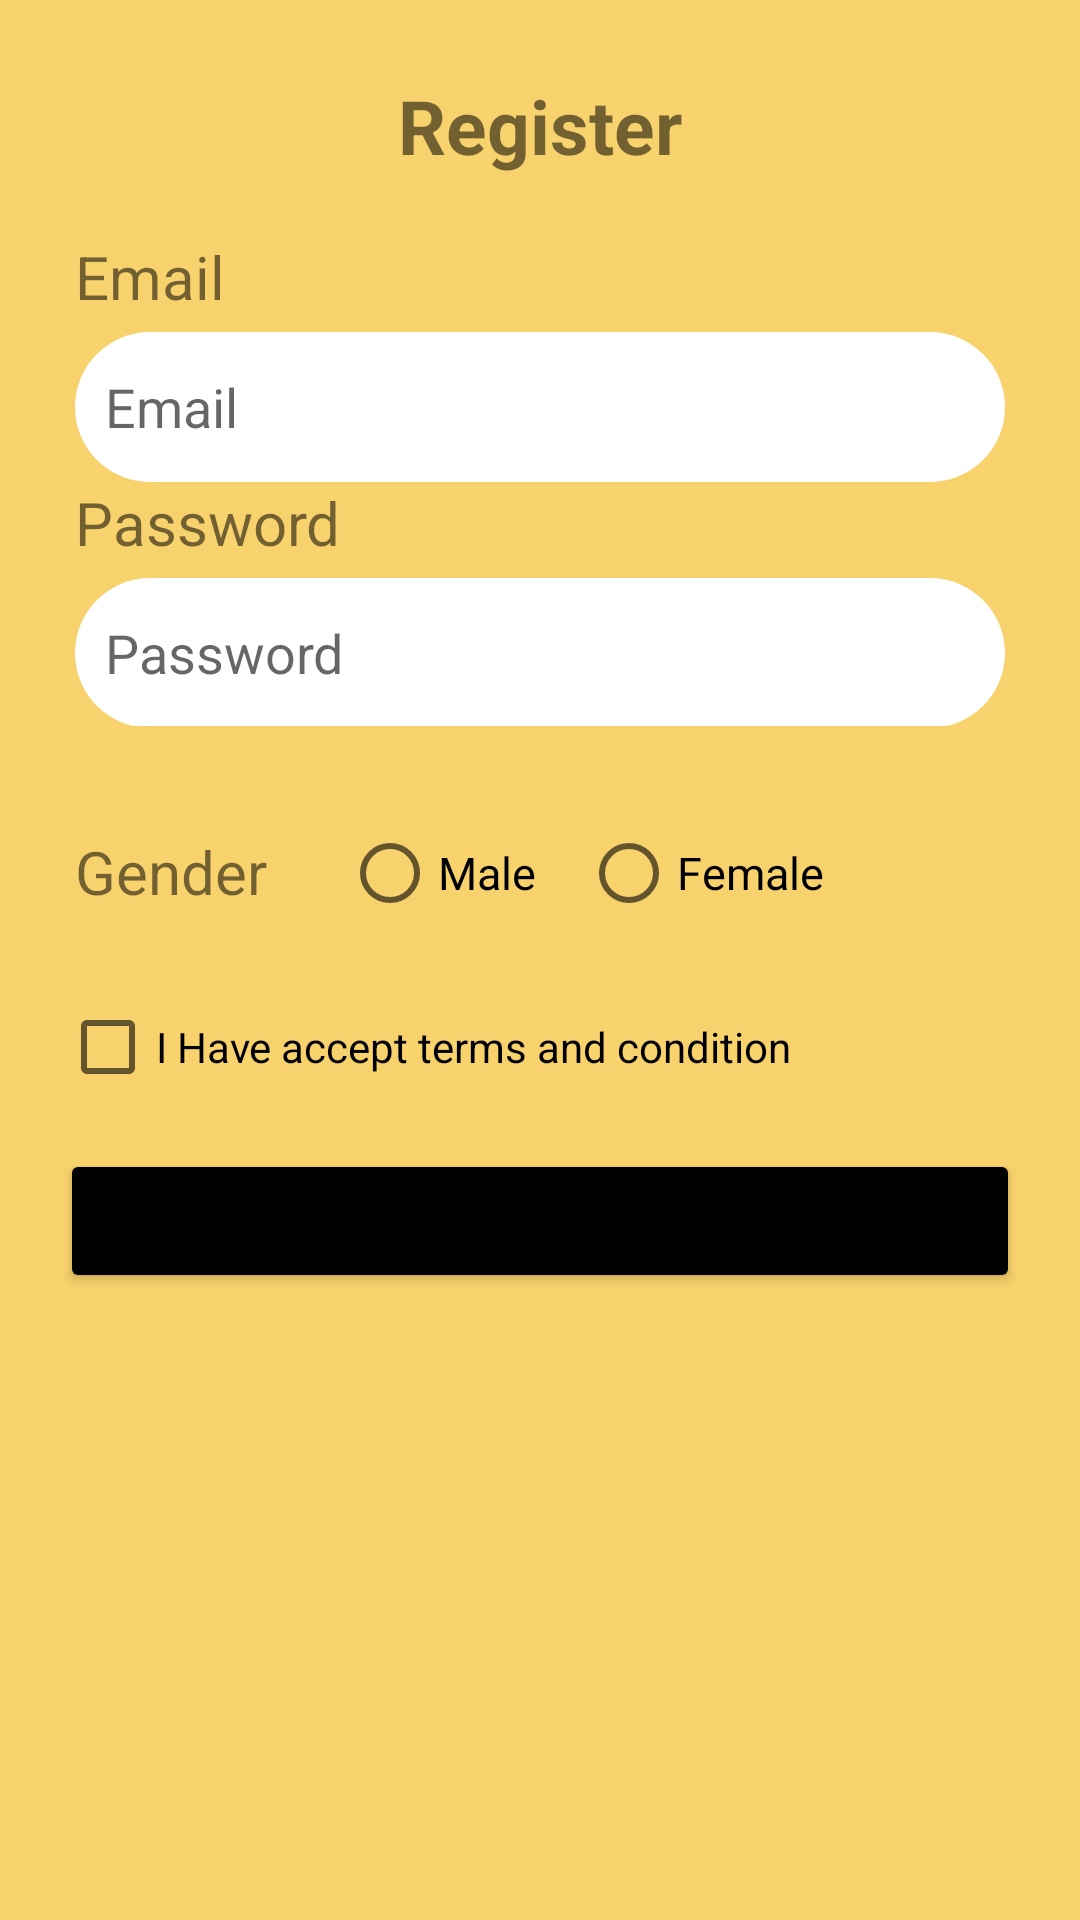

This screen was rendered from an Android layout file. Write that file and the resources it references.
<!-- AndroidManifest.xml: application theme Theme.Coba5 -->
<!-- res/layout/activity_register.xml -->
<?xml version="1.0" encoding="utf-8"?>
<LinearLayout xmlns:android="http://schemas.android.com/apk/res/android"
    xmlns:app="http://schemas.android.com/apk/res-auto"
    xmlns:tools="http://schemas.android.com/tools"
    android:layout_width="match_parent"
    android:layout_height="match_parent"
    android:orientation="vertical"
    android:background="@color/background"
    tools:context=".Register">

    <LinearLayout
        android:layout_width="match_parent"
        android:layout_height="267dp"
        android:orientation="vertical"
        android:padding="25dp">
        <TextView
            android:layout_width="match_parent"
            android:layout_height="wrap_content"
            android:text="Register"
            android:textAlignment="center"
            android:textSize="25sp"
            android:textStyle="bold" />
        <TextView
            android:id="@+id/R_email_jdl"
            android:layout_width="match_parent"
            android:layout_height="wrap_content"
            android:layout_marginTop="20dp"
            android:text="Email"
            android:textSize="20sp" />
        <EditText
            android:id="@+id/R_email_txt"
            android:layout_width="match_parent"
            android:layout_height="50dp"
            android:layout_marginTop="5dp"
            android:background="@drawable/button_shape"
            android:backgroundTint="@color/white"
            android:hint="Email"
            android:inputType="textEmailAddress"
            android:paddingLeft="10dp" />
        <TextView
            android:id="@+id/R_password_jdl"
            android:layout_width="match_parent"
            android:layout_height="wrap_content"
            android:text="Password"
            android:textSize="20sp" />
        <EditText
            android:id="@+id/R_password_txt"
            android:layout_width="match_parent"
            android:layout_height="50dp"
            android:layout_marginTop="5dp"
            android:background="@drawable/button_shape"
            android:backgroundTint="@color/white"
            android:hint="Password"
            android:inputType="textPassword"
            android:paddingLeft="10dp" />
    </LinearLayout>
    <LinearLayout
        android:layout_width="match_parent"
        android:layout_height="wrap_content">
        <TextView
            android:layout_width="wrap_content"
            android:layout_height="wrap_content"
            android:text="Gender"
            android:textSize="20sp"
            android:layout_marginLeft="15dp"
            android:padding="10dp" />
        <RadioGroup
            android:layout_width="wrap_content"
            android:layout_height="wrap_content"
            android:orientation="horizontal"
            android:id="@+id/R_gender">
            <RadioButton
                android:id="@+id/R_rbMale"
                android:layout_width="wrap_content"
                android:layout_height="wrap_content"
                android:text="Male"
                android:textSize="15dp"
                android:layout_marginLeft="15dp" />
            <RadioButton
                android:id="@+id/R_rbFemale"
                android:layout_width="wrap_content"
                android:layout_height="wrap_content"
                android:text="Female"
                android:textSize="15dp"
                android:layout_marginLeft="15dp"/>
        </RadioGroup>
    </LinearLayout>
    <CheckBox
        android:id="@+id/R_cbTerms"
        android:layout_width="wrap_content"
        android:layout_height="wrap_content"
        android:text="I Have accept terms and condition"
        android:layout_marginTop="10dp"
        android:layout_marginLeft="20dp" />
    <Button
        android:id="@+id/btn_register1"
        android:layout_width="match_parent"
        android:layout_height="wrap_content"
        android:layout_marginTop="10dp"
        android:text="Register"
        android:layout_marginLeft="20dp"
        android:backgroundTint="@color/black"
        android:layout_marginRight="20dp" />
</LinearLayout>
<!-- resources referenced by this layout -->
<resources>
  <color name="background">#F8D26C</color>
  <color name="black">#FF000000</color>
  <color name="white">#FFFFFFFF</color>
  <!-- drawable button_shape (drawable) -->
  <?xml version="1.0" encoding="utf-8"?>
  <shape android:shape="rectangle" xmlns:android="http://schemas.android.com/apk/res/android">
  <solid android:color="@android:color/holo_blue_bright"/>
      <corners android:radius="25dp"/>
  </shape>
  <style name="Theme.Coba5" parent="Theme.MaterialComponents.DayNight.DarkActionBar">
          
          <item name="colorPrimary">@color/purple_500</item>
          <item name="colorPrimaryVariant">@color/purple_700</item>
          <item name="colorOnPrimary">@color/white</item>
          
          <item name="colorSecondary">@color/teal_200</item>
          <item name="colorSecondaryVariant">@color/background</item>
          <item name="colorOnSecondary">@color/black</item>
          
          <item name="android:statusBarColor" tools:targetApi="l">?attr/colorPrimaryVariant</item>
          
      </style>
  <color name="purple_500">#FF6200EE</color>
  <color name="purple_700">#FF3700B3</color>
  <color name="teal_200">#FF03DAC5</color>
</resources>
